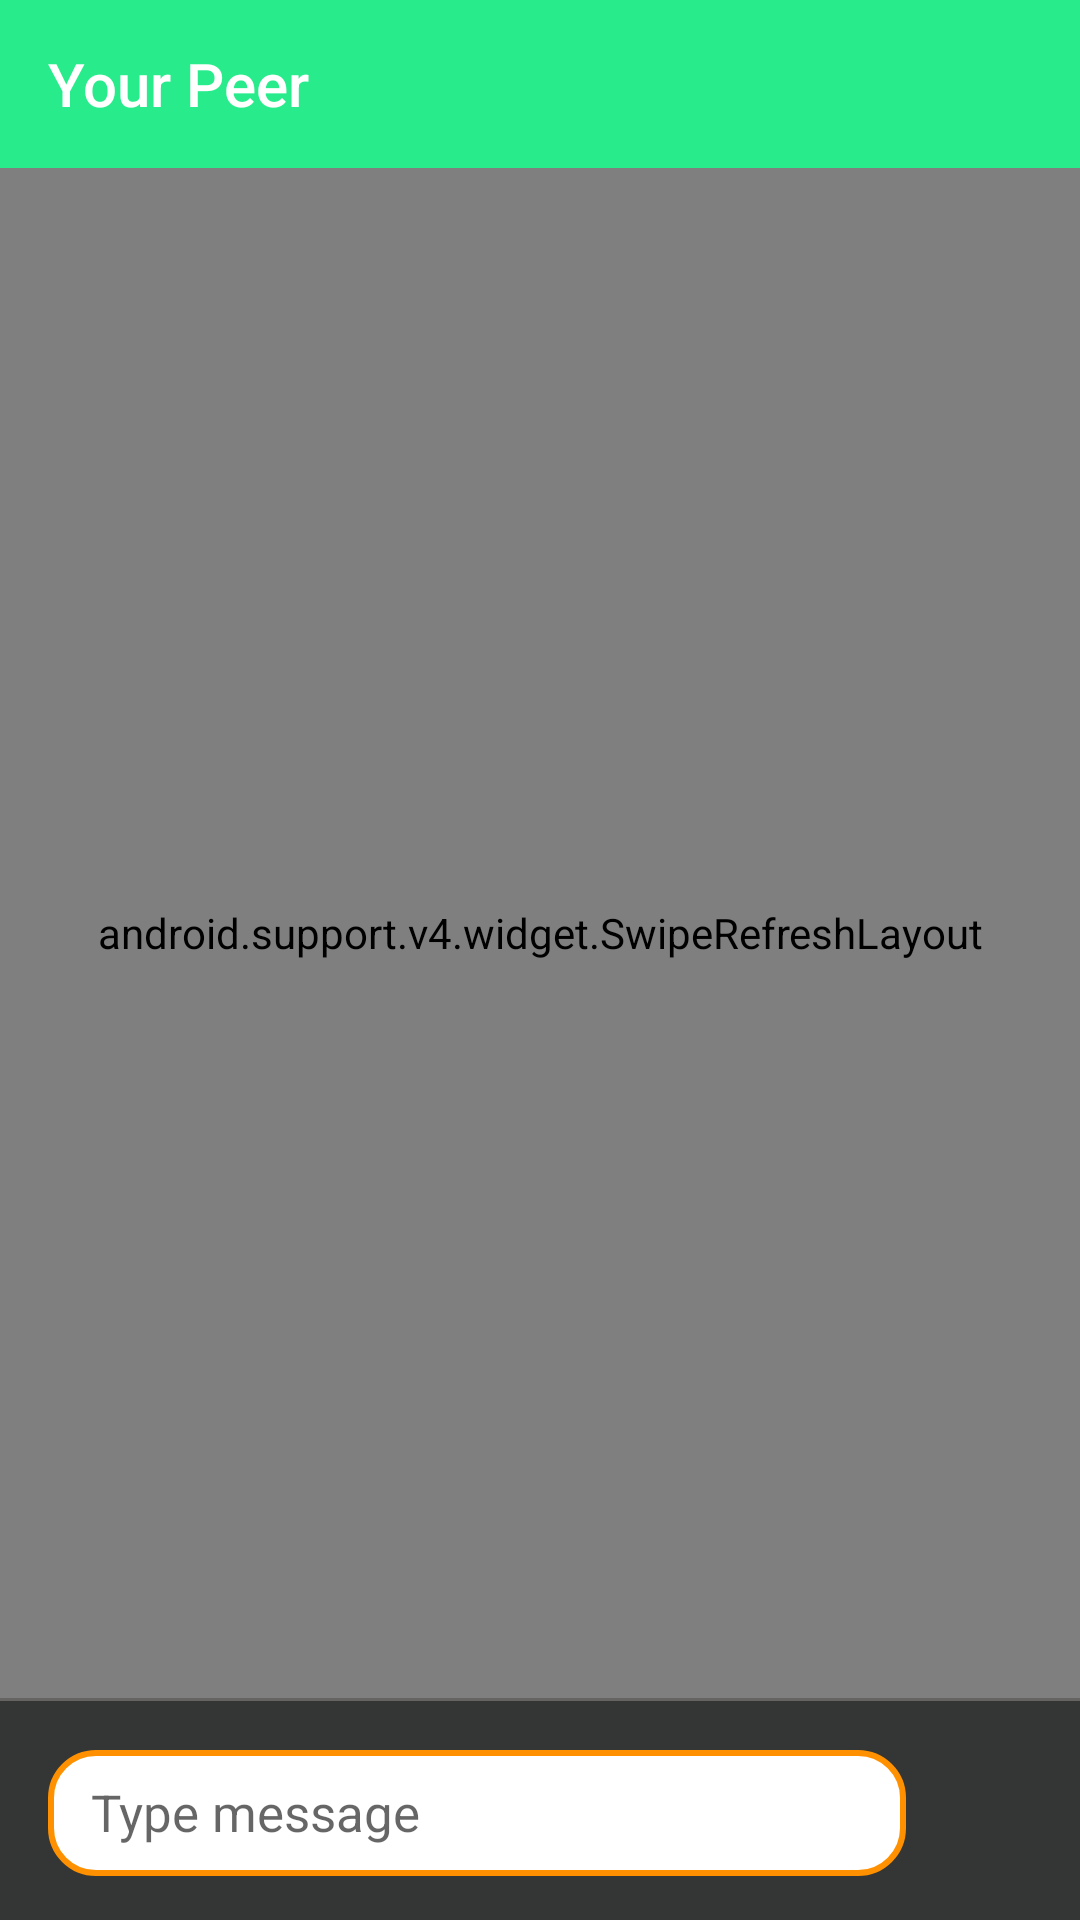

Reconstruct the res/layout file that produces this screen, plus the resources it refers to.
<!-- AndroidManifest.xml: application theme AppTheme -->
<!-- res/layout/activity_message.xml -->
<?xml version="1.0" encoding="utf-8"?>
<RelativeLayout xmlns:android="http://schemas.android.com/apk/res/android"
    xmlns:app="http://schemas.android.com/apk/res-auto"
    xmlns:tools="http://schemas.android.com/tools"
    android:layout_width="match_parent"
    android:layout_height="match_parent"
    android:background="@color/colorPrimaryDark"
    tools:context=".MessageActivity">


    <android.support.v7.widget.Toolbar
        android:id="@+id/messageToolbar"
        android:layout_width="match_parent"
        android:layout_height="wrap_content"
        android:background="?attr/colorPrimary"
        android:minHeight="?attr/actionBarSize"
        android:theme="@style/ToolbarTheme"
        app:title="Your Peer"
        app:titleTextColor="@color/colorAccent" />


    <android.support.v4.widget.SwipeRefreshLayout
        android:layout_width="match_parent"
        android:layout_height="wrap_content"
        android:layout_below="@+id/messageToolbar"
        android:id="@+id/refresh_layout"
        android:layout_above="@+id/message_bar_main"
        >

        <android.support.v7.widget.RecyclerView
            android:id="@+id/messages_list"
            android:layout_width="match_parent"
            android:layout_height="wrap_content"

            >

        </android.support.v7.widget.RecyclerView>
    </android.support.v4.widget.SwipeRefreshLayout>




        <LinearLayout
            android:layout_width="match_parent"
            android:layout_height="wrap_content"
            android:id="@+id/message_bar_main"
            android:layout_alignParentBottom="true"
            android:orientation="vertical"

            >
            <View
                android:layout_width="match_parent"
                android:layout_height="1dp"
                android:background="@drawable/divider"
                >
            </View>


            <LinearLayout
                android:id="@+id/message_nav_bar"
                android:layout_width="match_parent"
                android:layout_height="wrap_content"
                android:gravity="center"
                android:background="@null"
                android:orientation="horizontal">

                <EditText
                    android:id="@+id/input_field"
                    android:layout_width="wrap_content"
                    android:layout_height="42dp"
                    android:layout_marginTop="16dp"
                    android:layout_marginBottom="15dp"
                    android:layout_marginStart="5dp"
                    android:textSize="17sp"
                    android:background="@drawable/rounded_edittext"
                    android:hint=" Type message                                   "
                    android:padding="10dp" />

                <ImageButton
                    android:layout_width="32dp"
                    android:layout_height="40dp"
                    android:id="@+id/sendbutton"
                    android:layout_marginStart="15dp"
                    android:background="@null"
                    android:tintMode="multiply"
                    android:scaleType="fitCenter"
                    android:src="@drawable/sendmessagebutton"
                     />

            </LinearLayout>
        </LinearLayout>





</RelativeLayout>
<!-- resources referenced by this layout -->
<resources>
  <color name="colorAccent">#FFF</color>
  <color name="colorPrimaryDark">#333634</color>
  <!-- drawable divider (drawable) -->
  <?xml version="1.0" encoding="utf-8"?>
  <shape xmlns:android="http://schemas.android.com/apk/res/android"
      >
      <solid
          android:color="#666363"
          >
      </solid>
  </shape>
  <!-- drawable rounded_edittext (drawable) -->
  <?xml version="1.0" encoding="utf-8"?>
  <selector xmlns:android="http://schemas.android.com/apk/res/android">
  <item android:state_enabled="true"
      android:state_focused="true">
      <shape android:shape="rectangle" android:padding="10dp">
          <solid android:color="#FFFFFF"/>
          <corners
              android:bottomRightRadius="15dp"
              android:bottomLeftRadius="15dp"
              android:topLeftRadius="15dp"
              android:topRightRadius="15dp"/>
          <stroke android:width="2dp" android:color="#1DE9D1" />
      </shape>
  </item>
  <item android:state_enabled="true">
      <shape android:shape="rectangle" android:padding="10dp">
          <solid android:color="#FFFFFF"/>
          <corners
              android:bottomRightRadius="15dp"
              android:bottomLeftRadius="15dp"
              android:topLeftRadius="15dp"
              android:topRightRadius="15dp"/>
          <stroke android:width="2dp" android:color="#FF9100" />
      </shape>
  </item>
  </selector>
  <style name="ToolbarTheme" parent="@style/ThemeOverlay.AppCompat.ActionBar">
          <item name="colorControlNormal">@color/colorAccent</item>
      </style>
  <style name="AppTheme" parent="Theme.AppCompat.Light.NoActionBar">
          
          <item name="colorPrimary">@color/colorPrimary</item>
          <item name="colorPrimaryDark">@color/colorPrimaryDark</item>
          <item name="colorAccent">@color/colorAccent</item>
      </style>
  <color name="colorPrimary">#28EB8B</color>
</resources>
